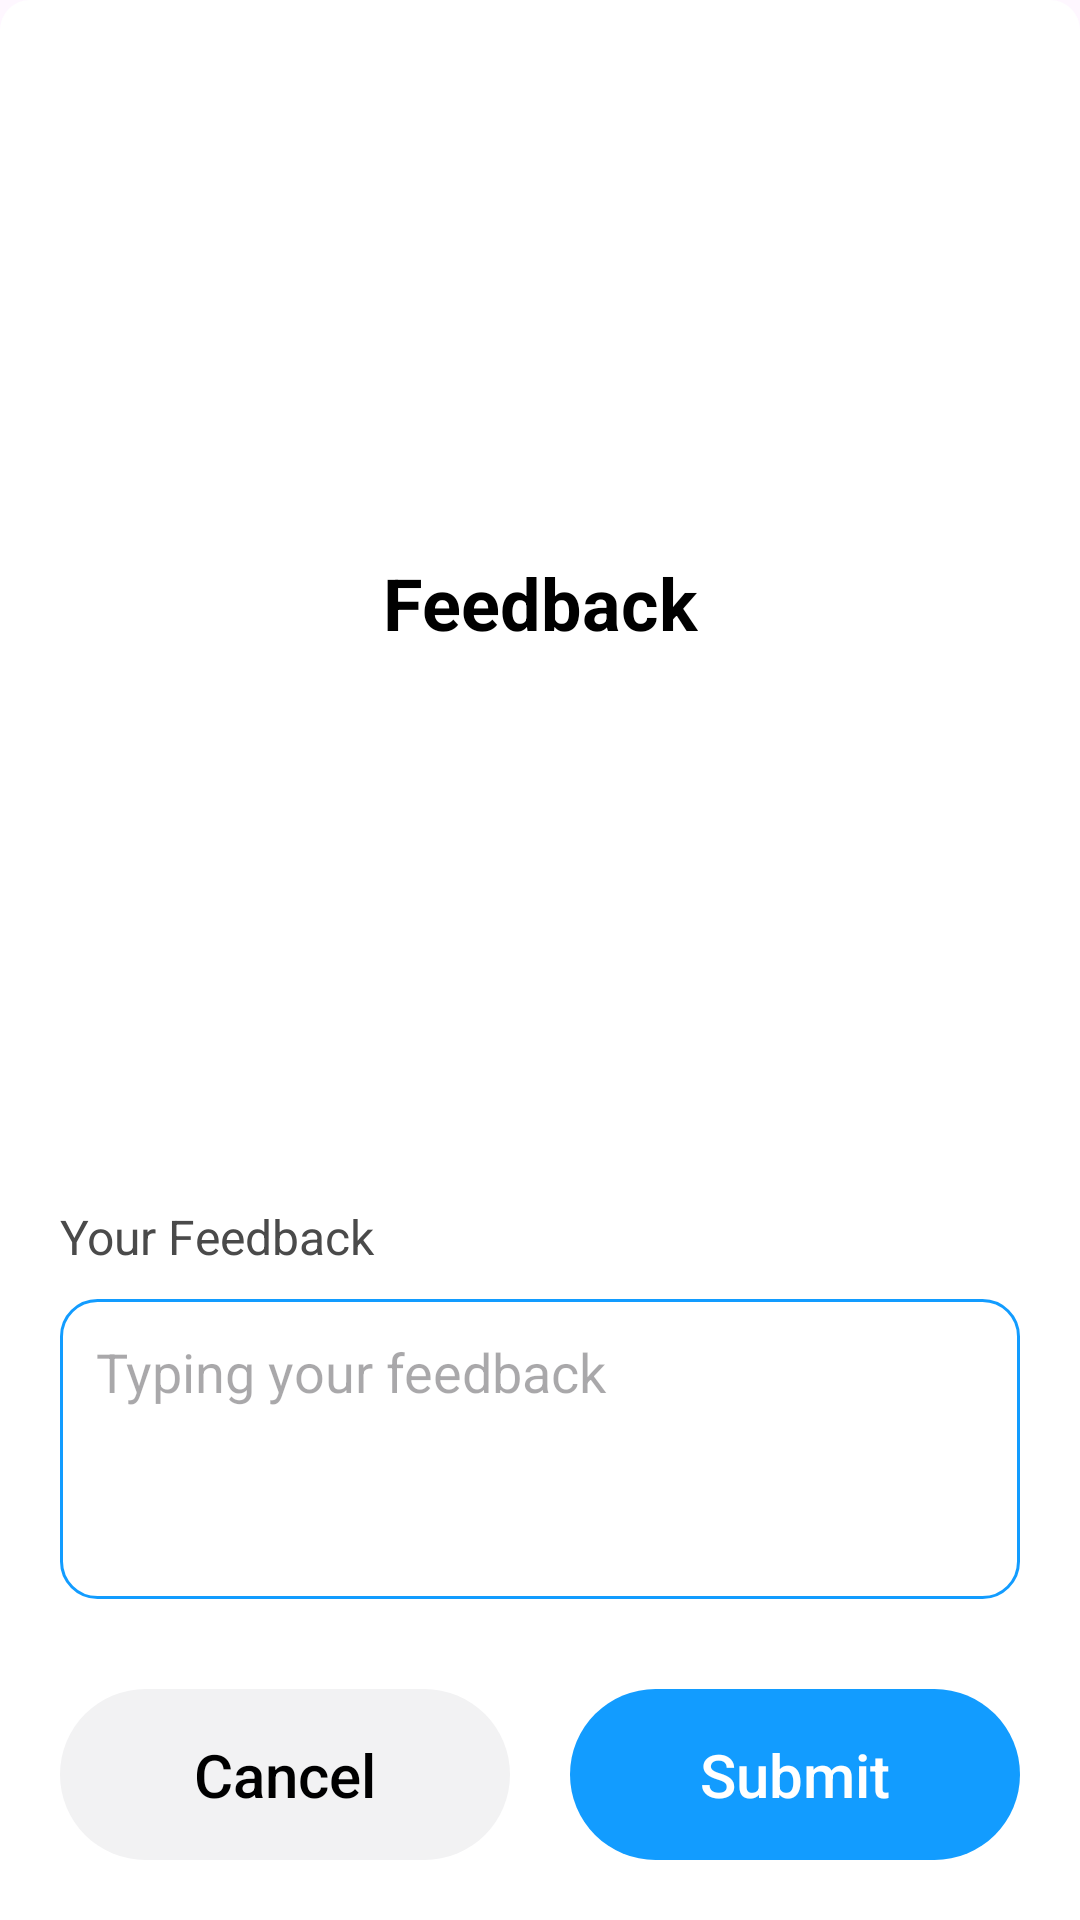

Produce the Android XML layout that renders to this screen, including the resource entries it uses.
<!-- AndroidManifest.xml: application theme Theme.CustomCamera -->
<!-- res/layout/btm_dialog_feedback.xml -->
<?xml version="1.0" encoding="utf-8"?>
<androidx.constraintlayout.widget.ConstraintLayout xmlns:android="http://schemas.android.com/apk/res/android"
    xmlns:tools="http://schemas.android.com/tools"
    android:layout_width="match_parent"
    android:layout_height="wrap_content"
    xmlns:app="http://schemas.android.com/apk/res-auto"
    android:background="@drawable/bg_fragment_permiss"
    android:padding="20dp">

    <TextView
        android:id="@+id/tv_feedback"
        android:layout_width="wrap_content"
        android:layout_height="wrap_content"
        app:layout_constraintStart_toStartOf="parent"
        app:layout_constraintEnd_toEndOf="parent"
        app:layout_constraintTop_toTopOf="parent"
        app:layout_constraintBottom_toTopOf="@id/tv_description"
        android:layout_marginBottom="20dp"
        android:text="@string/feedback"
        android:textColor="@color/black"
        android:textSize="24sp"
        android:textStyle="bold"/>
    
    <TextView
        android:id="@+id/tv_description"
        android:layout_width="0dp"
        android:layout_height="wrap_content"
        app:layout_constraintStart_toStartOf="@id/ll_buttons"
        app:layout_constraintEnd_toEndOf="@id/ll_buttons"
        app:layout_constraintBottom_toTopOf="@id/et_feedback"
        android:layout_marginBottom="10dp"
        android:text="@string/your_feedback"
        android:textSize="16sp"
        android:textColor="#4A4A4A"/>
    
    <EditText
        android:id="@+id/et_feedback"
        android:layout_width="match_parent"
        android:layout_height="100dp"
        app:layout_constraintBottom_toTopOf="@id/ll_buttons"
        android:layout_marginBottom="30dp"
        android:padding="12dp"
        android:background="@drawable/bg_feedback_box"
        android:inputType="text"
        android:hint="@string/feedback_hint"
        android:gravity="start"
        android:importantForAutofill="no"
        tools:ignore="LabelFor"/>

    <LinearLayout
        android:id="@+id/ll_buttons"
        android:layout_width="match_parent"
        android:layout_height="wrap_content"
        app:layout_constraintBottom_toBottomOf="parent"
        android:orientation="horizontal">

        <androidx.appcompat.widget.AppCompatButton
            android:id="@+id/bt_cancel"
            android:layout_width="0dp"
            android:layout_weight="1"
            android:layout_height="wrap_content"
            android:padding="15dp"
            android:layout_marginEnd="20dp"
            android:background="@drawable/bg_seekbar"
            android:backgroundTint="#F2F2F3"
            android:text="@string/cancel"
            android:textAllCaps="false"
            android:textColor="@color/black"
            android:textSize="20sp"
            android:stateListAnimator="@null"/>

        <androidx.appcompat.widget.AppCompatButton
            android:id="@+id/bt_submit"
            android:layout_width="0dp"
            android:layout_weight="1"
            android:layout_height="wrap_content"
            android:padding="15dp"
            android:background="@drawable/bg_seekbar"
            android:backgroundTint="@color/blue"
            android:text="@string/submit"
            android:textAllCaps="false"
            android:textColor="@color/white"
            android:textSize="20sp"
            android:stateListAnimator="@null"/>
    </LinearLayout>

</androidx.constraintlayout.widget.ConstraintLayout>
<!-- resources referenced by this layout -->
<resources>
  <color name="black">#FF000000</color>
  <color name="blue">#129CFF</color>
  <color name="white">#FFFFFFFF</color>
  <!-- drawable bg_feedback_box (drawable) -->
  <?xml version="1.0" encoding="utf-8"?>
  <shape xmlns:android="http://schemas.android.com/apk/res/android">
      <solid
          android:color="@color/white"/>
  
      <corners
          android:radius="12dp" />
  
      <stroke
          android:width="1dp"
          android:color="@color/blue"/>
  </shape>
  <!-- drawable bg_fragment_permiss (drawable) -->
  <?xml version="1.0" encoding="utf-8"?>
  <shape xmlns:android="http://schemas.android.com/apk/res/android">
      <corners
          android:topLeftRadius="10dp"
          android:topRightRadius="10dp"/>
  
      <solid
          android:color="@color/white"/>
  </shape>
  <!-- drawable bg_seekbar (drawable) -->
  <?xml version="1.0" encoding="utf-8"?>
  <shape xmlns:android="http://schemas.android.com/apk/res/android">
      <solid
          android:color="@color/white"/>
  
      <corners
          android:radius="45dp"/>
  </shape>
  <string name="cancel">Cancel</string>
  <string name="feedback">Feedback</string>
  <string name="feedback_hint">Typing your feedback</string>
  <string name="submit">Submit</string>
  <string name="your_feedback">Your Feedback</string>
  <style name="Theme.CustomCamera" parent="Base.Theme.CustomCamera" />
  <style name="Base.Theme.CustomCamera" parent="Theme.Material3.DayNight.NoActionBar">
          <item name="android:windowIsTranslucent">true</item>
      </style>
</resources>
